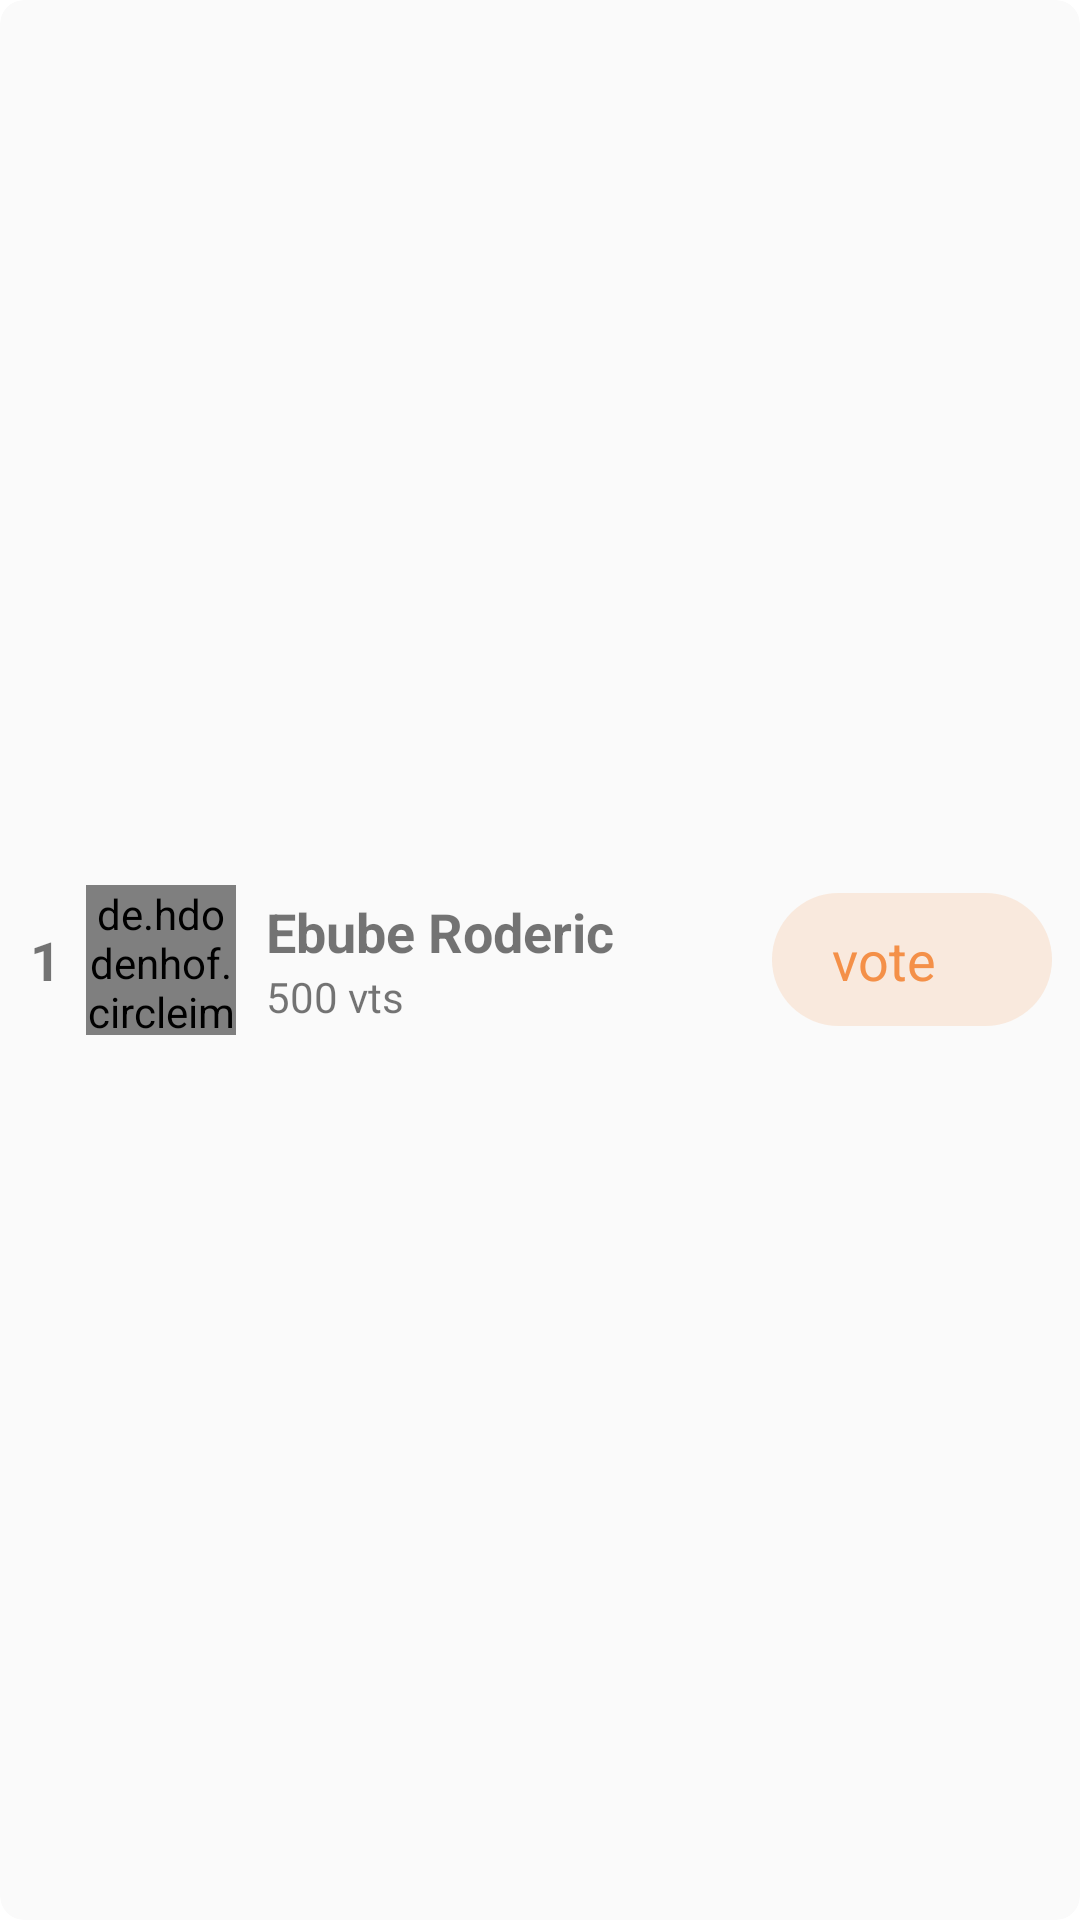

Android layout source for this screen:
<!-- AndroidManifest.xml: application theme Theme.CreativeNaija -->
<!-- res/layout/leader_board_item.xml -->
<?xml version="1.0" encoding="utf-8"?>
<com.google.android.material.card.MaterialCardView xmlns:android="http://schemas.android.com/apk/res/android"
    xmlns:app="http://schemas.android.com/apk/res-auto"
    android:layout_width="match_parent"
    android:layout_height="80dp"
    android:layout_margin="3dp"
    android:backgroundTint="@color/snowWhite"
    app:cardCornerRadius="8dp"
    app:cardElevation="0dp">

    <LinearLayout
        android:layout_width="match_parent"
        android:layout_height="wrap_content"
        android:layout_gravity="center"
        android:orientation="horizontal"
        android:weightSum="3">

        <TextView
            android:id="@+id/txt_position"
            android:layout_width="0dp"
            android:layout_height="wrap_content"
            android:layout_gravity="center"
            android:layout_marginLeft="10dp"
            android:layout_weight="0.2"
            android:text="1"
            android:textSize="18dp"
            android:textStyle="bold" />

        <de.hdodenhof.circleimageview.CircleImageView
            android:id="@+id/img_user"
            android:layout_width="50dp"
            android:layout_height="50dp"
            android:layout_gravity="center"
            android:layout_weight="0"
            android:src="@drawable/photographm" />

        <LinearLayout
            android:layout_width="0dp"
            android:layout_height="wrap_content"
            android:layout_gravity="center"
            android:layout_marginLeft="10dp"
            android:layout_marginRight="10dp"
            android:layout_weight="1.7"
            android:orientation="vertical">

            <TextView
                android:id="@+id/userName"
                android:layout_width="match_parent"
                android:layout_height="wrap_content"
                android:ellipsize="end"
                android:maxLength="13"
                android:text="Ebube Roderick Roderick"
                android:textSize="18dp"
                android:textStyle="bold" />

            <TextView
                android:id="@+id/userVotes"
                android:layout_width="wrap_content"
                android:layout_height="wrap_content"
                android:fontFamily="@font/baloo"
                android:text="500 vts" />
        </LinearLayout>


        <LinearLayout
            android:id="@+id/btn_vote"
            android:layout_width="0dp"
            android:layout_height="wrap_content"
            android:layout_gravity="center"
            android:layout_weight="1"
            android:background="@drawable/vote_bg"
            android:backgroundTint="@color/LightsandyBrown"
            android:clickable="true"
            android:orientation="horizontal"
            android:padding="10dp"
            android:text="vote"
            app:backgroundTint="@color/grey"
            app:elevation="0dp"
            app:icon="@drawable/ic_vote">

            <ImageView
                android:layout_width="wrap_content"
                android:layout_height="wrap_content"
                android:layout_gravity="center"
                android:layout_marginStart="5dp"
                android:src="@drawable/ic_vote"
                android:tint="@color/sandyBrown" />

            <TextView
                android:layout_width="wrap_content"
                android:layout_height="wrap_content"
                android:layout_gravity="center"
                android:layout_marginStart="5dp"
                android:text="vote"
                android:textColor="@color/sandyBrown"
                android:textSize="18dp" />
        </LinearLayout>


    </LinearLayout>


</com.google.android.material.card.MaterialCardView>
<!-- resources referenced by this layout -->
<resources>
  <color name="LightsandyBrown">#2DF49651</color>
  <color name="grey">#F8EDEDED</color>
  <color name="sandyBrown">#F49048</color>
  <color name="snowWhite">#fafafa</color>
  <!-- drawable photographm: jpg bitmap (drawable, 36254 bytes) -->
  <!-- drawable vote_bg (drawable) -->
  <?xml version="1.0" encoding="utf-8"?>
  <shape android:shape="rectangle" xmlns:android="http://schemas.android.com/apk/res/android">
  <corners android:radius="25dp"/>
      <solid android:color="@color/grey"/>
  </shape>
  <style name="Theme.CreativeNaija" parent="Theme.MaterialComponents.DayNight.NoActionBar">
          
          <item name="colorPrimary">@color/sandyBrown</item>
          <item name="colorPrimaryVariant">@color/black</item>
          <item name="colorOnPrimary">@color/white</item>
          
          <item name="colorSecondary">@color/sandyBrown</item>
          <item name="colorSecondaryVariant">@color/teal_700</item>
          <item name="colorOnSecondary">@color/black</item>
          
          <item name="android:statusBarColor" tools:targetApi="l">?attr/colorPrimaryVariant</item>
          
      </style>
  <color name="black">#FF000000</color>
  <color name="white">#FFFFFFFF</color>
  <color name="teal_700">#FF018786</color>
</resources>
